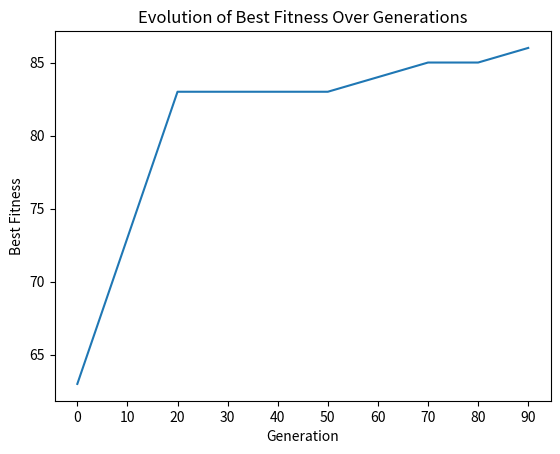

The matplotlib source for this figure:
import random
import matplotlib.pyplot as plt

def generate_random_value():
    return random.randint(0, 1)

def compute_fitness(individual):
    return sum(individual)

def create_individual(n):
    return [generate_random_value() \
                for _ in range(n)]

def crossover(ind1, ind2, rate=0.9):
    ind1_new = ind1.copy()
    ind2_new = ind2.copy()

    for i in range(len(ind1)):
        if random.random() < rate:
            ind1_new[i] = ind2[i]
            ind2_new[i] = ind1[i]

    return ind1_new, ind2_new

def mutate(individual, rate=0.05):
    return [1 - val if random.random() < rate \
                    else val for val in individual]

def selection(population):
    n_population = len(population)
    idx1 = random.randint(0, n_population - 1)
    idx2 = random.randint(0, n_population - 1)

    fitness_score_1 = compute_fitness(population[idx1])
    fitness_score_2 = compute_fitness(population[idx2])

    if fitness_score_1 > fitness_score_2:
        return population[idx1]
    else:
        return population[idx2]

def main():
    n = 100  # Length of each individual (binary string)
    m = 100  # Population size
    generations = 100  # Number of generations
    elitism = 2  # Number of elite individuals to carry over

    population = [create_individual(n) for _ in range(m)]
    fitness_history = []

    for gen in range(generations):
        population = sorted(population,
                            key=compute_fitness,
                            reverse=True)

        # Track the best fitness in this generation
        if gen % 10 == 0:
            best_fitness = compute_fitness(population[0])
            fitness_history.append(best_fitness)
            print(f"Generation {gen} - Best Number of 1s: {best_fitness}")

        # Elitism: retain the best individuals
        new_population = population[:elitism]

        while len(new_population) < m:
            parent1, parent2 = selection(population), selection(population)
            child1, child2 = crossover(parent1, parent2)
            new_population.append(mutate(child1))
            new_population.append(mutate(child2))

        population = new_population[:m]

    best_individual = sorted(population,
                            key=compute_fitness,
                            reverse=True)[0]
    
    print("Best individual:", best_individual)
    print("Best fitness (number of 1s):", compute_fitness(best_individual))
    print("Fitness history:", fitness_history)

    plt.plot(fitness_history)
    plt.xlabel('Generation')
    plt.xticks(ticks=range(0, len(fitness_history), 1),
            labels=[str(i * 10) for i in range(len(fitness_history))])
    plt.ylabel('Best Fitness')
    plt.title('Evolution of Best Fitness Over Generations')
    plt.show()

if __name__ == "__main__":
    main()
